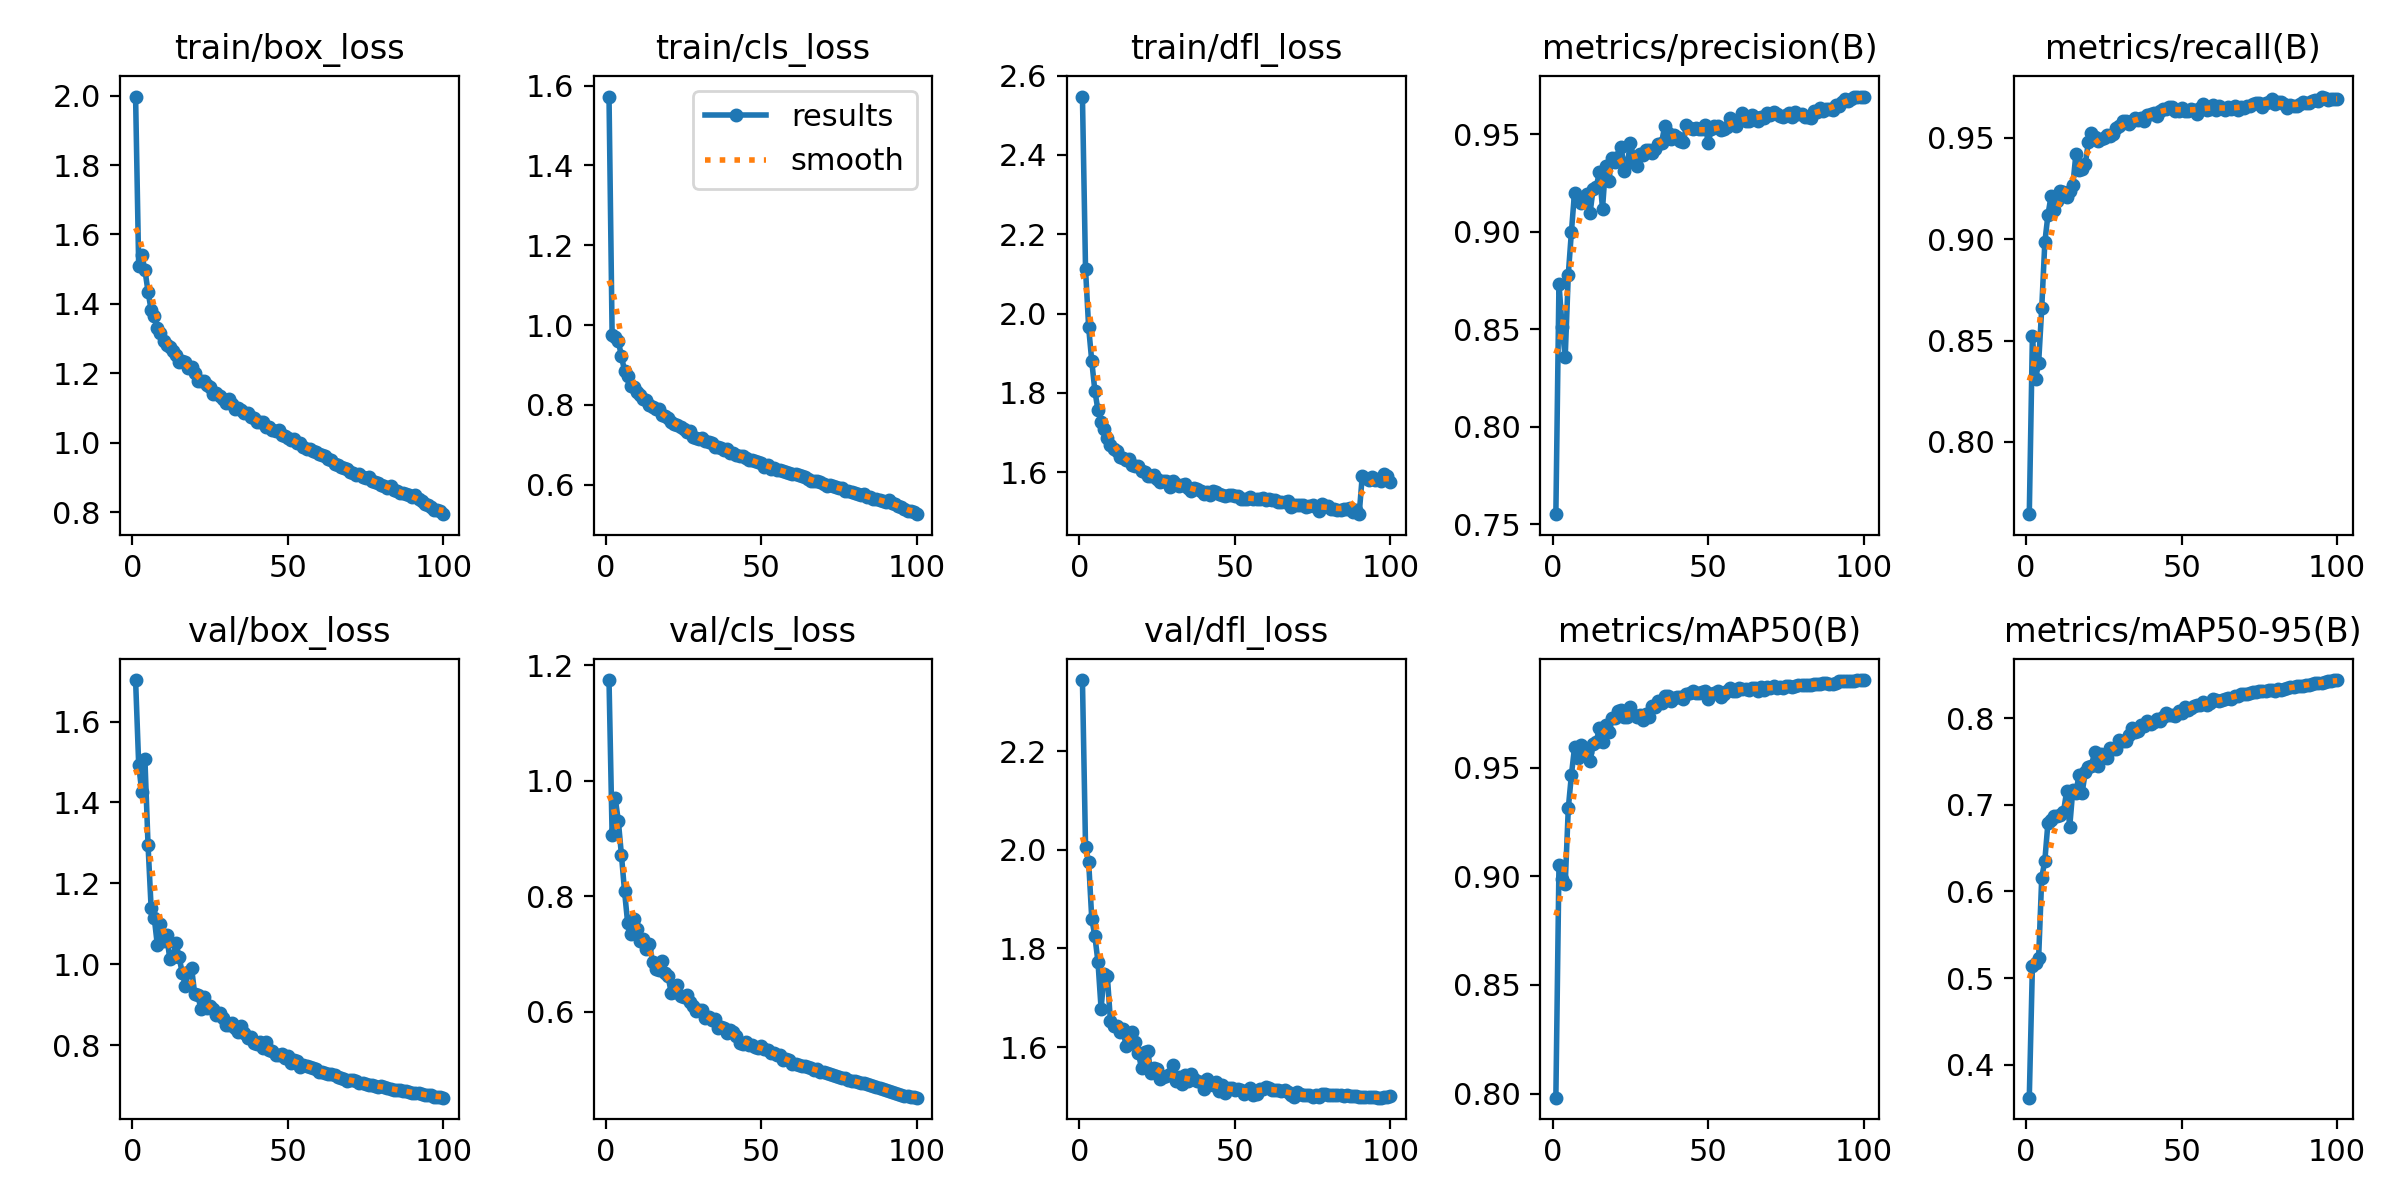

The data file committed next to this chart (first rows):
epoch, time, train/box_loss, train/cls_loss, train/dfl_loss, metrics/precision(B), metrics/recall(B), metrics/mAP50(B), metrics/mAP50-95(B), val/box_loss, val/cls_loss, val/dfl_loss, lr/pg0, lr/pg1, lr/pg2
1, 94.9, 1.997, 1.573, 2.547, 0.7552, 0.7644, 0.7981, 0.3618, 1.703, 1.175, 2.344, 0.00332, 0.00332, 0.00332
2, 180.2, 1.508, 0.9759, 2.111, 0.8734, 0.8521, 0.9051, 0.5133, 1.493, 0.9058, 2.005, 0.006587, 0.006587, 0.006587
3, 264.4, 1.54, 0.969, 1.965, 0.8513, 0.831, 0.8985, 0.5178, 1.426, 0.9702, 1.976, 0.009789, 0.009789, 0.009789
4, 349.5, 1.498, 0.9602, 1.88, 0.8356, 0.8388, 0.8962, 0.5229, 1.507, 0.9306, 1.86, 0.009703, 0.009703, 0.009703
5, 433.6, 1.435, 0.9214, 1.805, 0.878, 0.8659, 0.9313, 0.6158, 1.295, 0.8716, 1.825, 0.009604, 0.009604, 0.009604
6, 518, 1.383, 0.8857, 1.756, 0.8999, 0.8985, 0.9466, 0.6356, 1.138, 0.8088, 1.772, 0.009505, 0.009505, 0.009505
7, 602.7, 1.366, 0.8715, 1.728, 0.9201, 0.912, 0.9593, 0.6793, 1.115, 0.754, 1.678, 0.009406, 0.009406, 0.009406
8, 686.8, 1.331, 0.8469, 1.709, 0.9166, 0.9213, 0.9546, 0.683, 1.047, 0.7348, 1.749, 0.009307, 0.009307, 0.009307
9, 770.2, 1.316, 0.844, 1.687, 0.9144, 0.9145, 0.9604, 0.6877, 1.1, 0.7611, 1.744, 0.009208, 0.009208, 0.009208
10, 854.5, 1.293, 0.8314, 1.669, 0.9158, 0.9191, 0.9573, 0.6869, 1.056, 0.7434, 1.654, 0.009109, 0.009109, 0.009109
11, 938.4, 1.283, 0.8239, 1.658, 0.9192, 0.9238, 0.9574, 0.6882, 1.072, 0.7234, 1.642, 0.00901, 0.00901, 0.00901
12, 1022, 1.275, 0.816, 1.652, 0.9096, 0.9231, 0.9529, 0.6918, 1.013, 0.7258, 1.643, 0.008911, 0.008911, 0.008911
13, 1107, 1.264, 0.8129, 1.638, 0.922, 0.921, 0.961, 0.7157, 1.019, 0.7093, 1.631, 0.008812, 0.008812, 0.008812
14, 1192, 1.253, 0.8, 1.636, 0.9229, 0.9239, 0.9619, 0.6747, 1.052, 0.7183, 1.637, 0.008713, 0.008713, 0.008713
15, 1276, 1.233, 0.794, 1.63, 0.9306, 0.9265, 0.9682, 0.7174, 1.017, 0.6867, 1.603, 0.008614, 0.008614, 0.008614
16, 1360, 1.234, 0.7903, 1.634, 0.9117, 0.9421, 0.962, 0.7141, 0.9786, 0.6738, 1.606, 0.008515, 0.008515, 0.008515
17, 1445, 1.232, 0.7895, 1.618, 0.9337, 0.9343, 0.9698, 0.7351, 0.9471, 0.672, 1.63, 0.008416, 0.008416, 0.008416
18, 1530, 1.215, 0.7755, 1.615, 0.9258, 0.9348, 0.9665, 0.7141, 0.9809, 0.6882, 1.61, 0.008317, 0.008317, 0.008317
19, 1615, 1.218, 0.7733, 1.616, 0.9375, 0.9369, 0.9728, 0.7377, 0.991, 0.6673, 1.587, 0.008218, 0.008218, 0.008218
20, 1699, 1.202, 0.7661, 1.603, 0.9355, 0.9478, 0.9729, 0.7433, 0.9271, 0.6616, 1.557, 0.008119, 0.008119, 0.008119
21, 1783, 1.178, 0.7572, 1.601, 0.9382, 0.9525, 0.9759, 0.7452, 0.9243, 0.6334, 1.589, 0.00802, 0.00802, 0.00802
22, 1868, 1.178, 0.7529, 1.591, 0.9434, 0.9503, 0.9767, 0.7612, 0.8889, 0.6354, 1.593, 0.007921, 0.007921, 0.007921
23, 1952, 1.178, 0.7508, 1.59, 0.9309, 0.9484, 0.9731, 0.7453, 0.9185, 0.6472, 1.547, 0.007822, 0.007822, 0.007822
24, 2037, 1.165, 0.7448, 1.592, 0.935, 0.9494, 0.9735, 0.7583, 0.892, 0.6277, 1.558, 0.007723, 0.007723, 0.007723
25, 2122, 1.161, 0.74, 1.583, 0.9456, 0.9497, 0.9781, 0.7567, 0.8954, 0.6262, 1.556, 0.007624, 0.007624, 0.007624
26, 2206, 1.14, 0.732, 1.576, 0.9378, 0.9516, 0.9742, 0.7541, 0.8881, 0.629, 1.536, 0.007525, 0.007525, 0.007525
27, 2290, 1.143, 0.734, 1.577, 0.9337, 0.9508, 0.9733, 0.7661, 0.873, 0.6169, 1.538, 0.007426, 0.007426, 0.007426
28, 2375, 1.135, 0.7197, 1.577, 0.9399, 0.952, 0.9743, 0.7642, 0.88, 0.6096, 1.541, 0.007327, 0.007327, 0.007327
29, 2459, 1.125, 0.7163, 1.563, 0.9391, 0.955, 0.9717, 0.7641, 0.8674, 0.602, 1.545, 0.007228, 0.007228, 0.007228
30, 2545, 1.113, 0.7153, 1.579, 0.9417, 0.9559, 0.9748, 0.7746, 0.8506, 0.6036, 1.563, 0.007129, 0.007129, 0.007129
31, 2630, 1.124, 0.7177, 1.57, 0.9421, 0.9583, 0.9734, 0.7734, 0.8489, 0.6035, 1.531, 0.00703, 0.00703, 0.00703
32, 2714, 1.111, 0.7088, 1.566, 0.9405, 0.9582, 0.9785, 0.774, 0.8547, 0.5902, 1.54, 0.006931, 0.006931, 0.006931
33, 2799, 1.098, 0.7064, 1.568, 0.9423, 0.957, 0.978, 0.7809, 0.841, 0.5911, 1.524, 0.006832, 0.006832, 0.006832
34, 2884, 1.099, 0.7049, 1.571, 0.9452, 0.9581, 0.9806, 0.7884, 0.8326, 0.5855, 1.544, 0.006733, 0.006733, 0.006733
35, 2969, 1.094, 0.6949, 1.56, 0.9457, 0.9599, 0.9798, 0.7838, 0.8469, 0.588, 1.53, 0.006634, 0.006634, 0.006634
36, 3053, 1.086, 0.6943, 1.552, 0.954, 0.9589, 0.9828, 0.7858, 0.8304, 0.5725, 1.544, 0.006535, 0.006535, 0.006535
37, 3137, 1.086, 0.6929, 1.56, 0.9503, 0.96, 0.983, 0.7921, 0.8181, 0.5744, 1.534, 0.006436, 0.006436, 0.006436
38, 3221, 1.074, 0.6875, 1.557, 0.9476, 0.9585, 0.9809, 0.7912, 0.8186, 0.5724, 1.531, 0.006337, 0.006337, 0.006337
39, 3305, 1.071, 0.6893, 1.552, 0.9495, 0.9613, 0.982, 0.7972, 0.8047, 0.5637, 1.53, 0.006238, 0.006238, 0.006238
40, 3388, 1.061, 0.68, 1.545, 0.9487, 0.9616, 0.9825, 0.7931, 0.8035, 0.569, 1.515, 0.006139, 0.006139, 0.006139
41, 3473, 1.058, 0.6805, 1.55, 0.9466, 0.9623, 0.9826, 0.7953, 0.8077, 0.5653, 1.535, 0.00604, 0.00604, 0.00604
42, 3557, 1.059, 0.6733, 1.542, 0.9459, 0.9607, 0.9816, 0.7993, 0.7925, 0.5584, 1.525, 0.005941, 0.005941, 0.005941
43, 3642, 1.046, 0.673, 1.553, 0.9546, 0.9633, 0.9841, 0.797, 0.8072, 0.5471, 1.523, 0.005842, 0.005842, 0.005842
44, 3728, 1.045, 0.671, 1.551, 0.9529, 0.9644, 0.9844, 0.8014, 0.7872, 0.5454, 1.529, 0.005743, 0.005743, 0.005743
45, 3813, 1.037, 0.6669, 1.545, 0.9526, 0.9644, 0.9854, 0.8057, 0.7854, 0.548, 1.51, 0.005644, 0.005644, 0.005644
46, 3900, 1.033, 0.6618, 1.544, 0.953, 0.965, 0.9843, 0.8044, 0.7745, 0.5435, 1.522, 0.005545, 0.005545, 0.005545
47, 3984, 1.037, 0.6613, 1.541, 0.9528, 0.9652, 0.9843, 0.8037, 0.7756, 0.5429, 1.507, 0.005446, 0.005446, 0.005446
48, 4069, 1.021, 0.6584, 1.543, 0.9528, 0.9633, 0.9847, 0.803, 0.7782, 0.5402, 1.516, 0.005347, 0.005347, 0.005347
49, 4154, 1.019, 0.656, 1.544, 0.9546, 0.9634, 0.9851, 0.8088, 0.7672, 0.5375, 1.516, 0.005248, 0.005248, 0.005248
50, 4239, 1.014, 0.6548, 1.541, 0.9456, 0.9646, 0.9814, 0.8061, 0.7731, 0.5412, 1.513, 0.005149, 0.005149, 0.005149
51, 4324, 1.007, 0.6451, 1.541, 0.9524, 0.9633, 0.9841, 0.8128, 0.7559, 0.5354, 1.515, 0.00505, 0.00505, 0.00505
52, 4409, 1.01, 0.6501, 1.533, 0.9541, 0.9631, 0.9844, 0.8093, 0.7617, 0.5337, 1.513, 0.004951, 0.004951, 0.004951
53, 4493, 0.9986, 0.6399, 1.533, 0.9541, 0.9641, 0.9852, 0.8124, 0.76, 0.529, 1.505, 0.004852, 0.004852, 0.004852
54, 4576, 0.9986, 0.6422, 1.532, 0.9519, 0.9638, 0.9825, 0.8142, 0.7453, 0.5286, 1.51, 0.004753, 0.004753, 0.004753
55, 4660, 0.987, 0.6369, 1.538, 0.9525, 0.9619, 0.9838, 0.815, 0.7497, 0.5259, 1.517, 0.004654, 0.004654, 0.004654
56, 4743, 0.9804, 0.637, 1.532, 0.9536, 0.9646, 0.9854, 0.8152, 0.7487, 0.525, 1.503, 0.004555, 0.004555, 0.004555
57, 4826, 0.9828, 0.6352, 1.532, 0.9581, 0.9667, 0.9864, 0.8194, 0.7468, 0.5173, 1.505, 0.004456, 0.004456, 0.004456
58, 4909, 0.977, 0.6313, 1.533, 0.9561, 0.9637, 0.9852, 0.8157, 0.7423, 0.5186, 1.514, 0.004357, 0.004357, 0.004357
59, 4992, 0.974, 0.6297, 1.536, 0.9544, 0.9644, 0.9854, 0.8178, 0.7411, 0.5172, 1.515, 0.004258, 0.004258, 0.004258
60, 5075, 0.967, 0.6265, 1.53, 0.9576, 0.9661, 0.9866, 0.8222, 0.7345, 0.5105, 1.519, 0.004159, 0.004159, 0.004159
... 40 more rows
